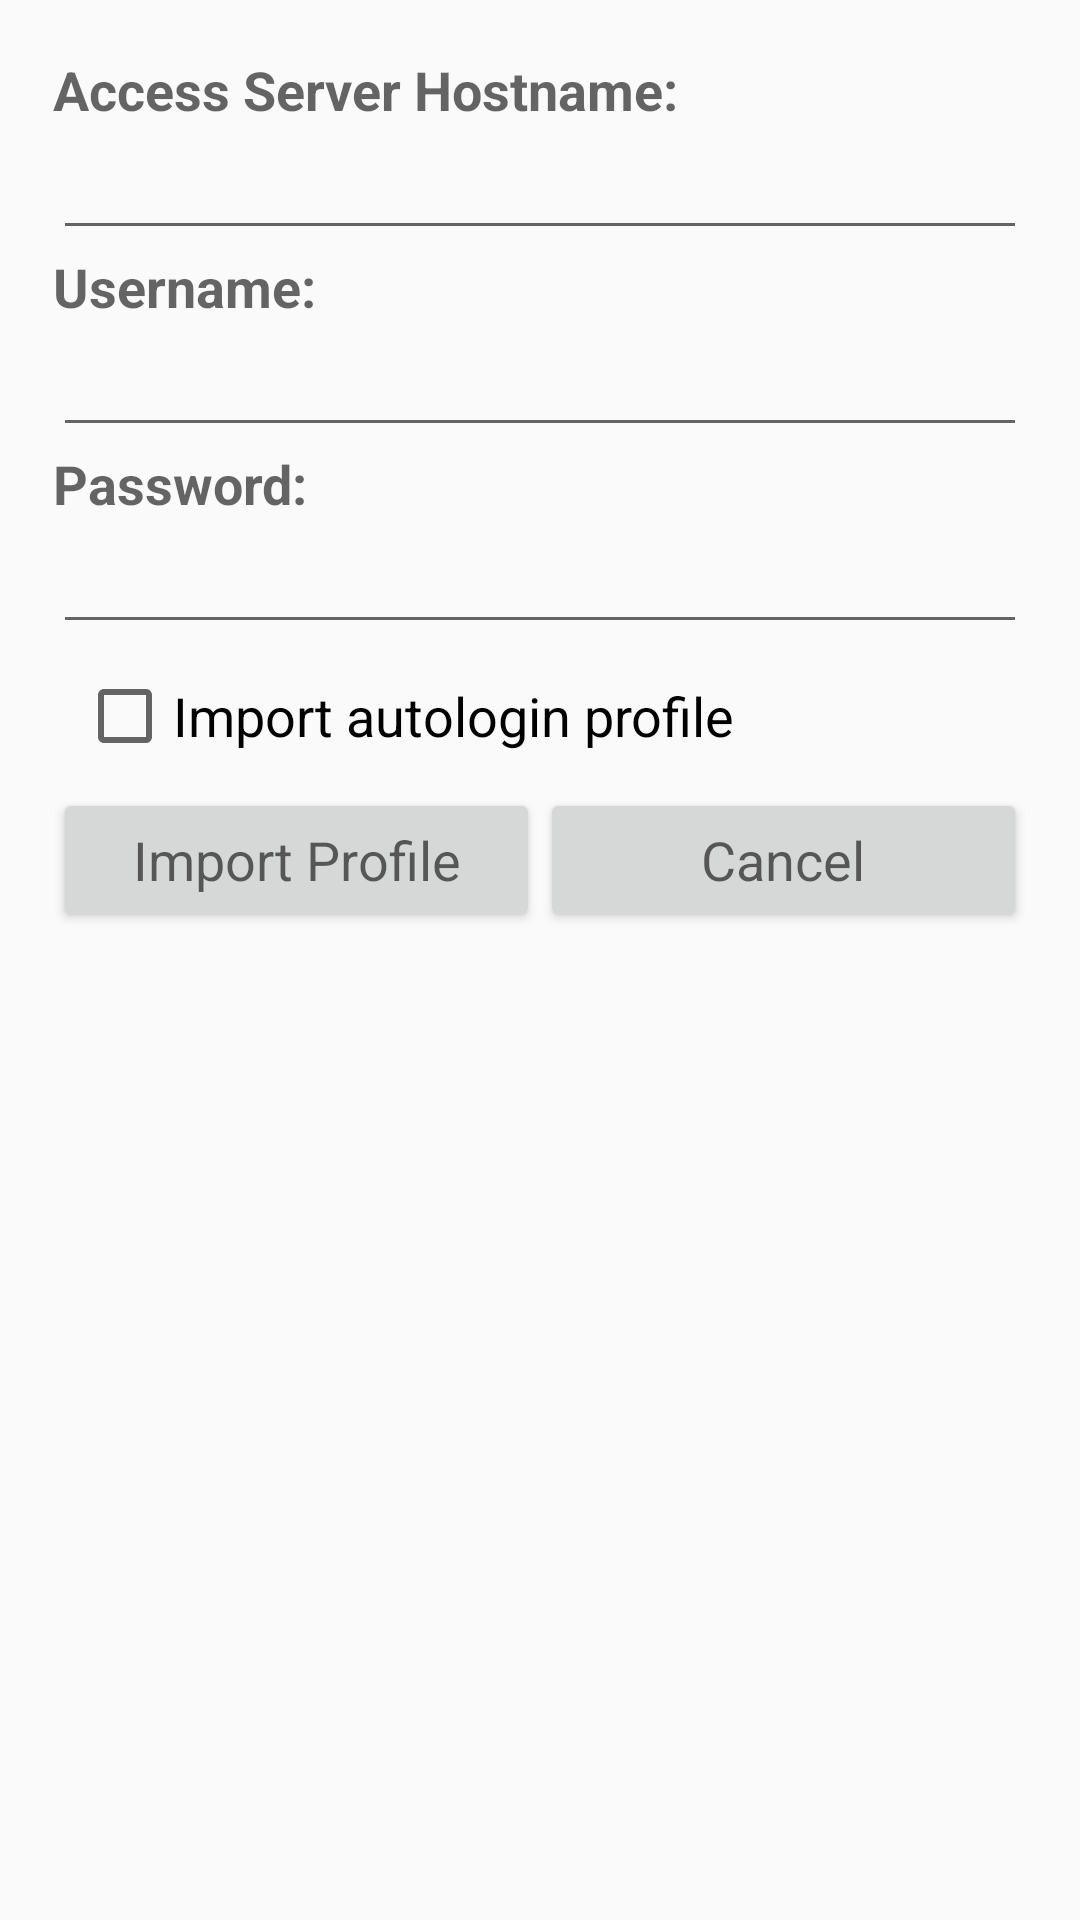

The Android layout XML behind this screen, and the referenced resources:
<!-- AndroidManifest.xml: application theme AppTheme -->
<!-- res/layout/import_profile.xml -->
<?xml version="1.0" encoding="utf-8" ?>
<ScrollView xmlns:android="http://schemas.android.com/apk/res/android" android:layout_width="fill_parent" android:layout_height="wrap_content">
	<LinearLayout android:padding="3.0mm" style="@style/group">
		<TextView android:id="@id/import_server_prompt" android:text="@string/import_server_prompt" style="@style/label" />
		<AutoCompleteTextView android:id="@id/import_server" android:nextFocusDown="@id/username" android:prompt="@string/import_server_prompt" android:imeOptions="actionNext" style="@style/edit" />
		<TextView android:id="@id/username_prompt" android:text="@string/username" style="@style/label" />
		<EditText android:id="@id/username" android:nextFocusDown="@id/password" android:imeOptions="actionNext" style="@style/edit" />
		<TextView android:id="@id/password_prompt" android:text="@string/password" style="@style/label" />
		<EditText android:id="@id/password" android:password="true" android:imeOptions="actionDone" style="@style/edit" />
		<LinearLayout android:padding="8.0sp" style="@style/group">
			<CheckBox android:id="@id/import_autologin_checkbox" android:text="@string/import_autologin_checkbox_text" style="@style/item" />
		</LinearLayout>
		<LinearLayout android:orientation="horizontal" android:id="@id/import_button_group" android:layout_width="fill_parent" android:layout_height="fill_parent">
			<Button android:id="@id/import_button" android:layout_width="0.0dip" android:text="@string/import_button_text" android:layout_weight="0.5" style="@style/item" />
			<Button android:id="@id/import_cancel_button" android:layout_width="0.0dip" android:text="@string/import_cancel_button_text" android:layout_weight="0.5" style="@style/item" />
		</LinearLayout>
		<ProgressBar android:id="@id/import_progress" android:visibility="gone" android:layout_width="fill_parent" android:layout_height="wrap_content" style="@android:style/Widget.ProgressBar.Large" />
	</LinearLayout>
</ScrollView>
<!-- resources referenced by this layout -->
<resources>
  <string name="import_autologin_checkbox_text">Import autologin profile</string>
  <string name="import_button_text">Import Profile</string>
  <string name="import_cancel_button_text">Cancel</string>
  <string name="import_server_prompt">Access Server Hostname:</string>
  <string name="password">Password:</string>
  <string name="username">Username:</string>
  <style name="edit"><item name="android:textAppearance">?android:textAppearanceMedium</item><item name="android:layout_width">fill_parent</item><item name="android:layout_height">wrap_content</item><item name="android:singleLine">true</item><item name="android:inputType">textNoSuggestions</item></style>
  <style name="group"><item name="android:orientation">vertical</item><item name="android:layout_width">fill_parent</item><item name="android:layout_height">wrap_content</item></style>
  <style name="item"><item name="android:textAppearance">?android:textAppearanceMedium</item><item name="android:layout_width">fill_parent</item><item name="android:layout_height">wrap_content</item></style>
  <style name="label"><item name="android:textAppearance">?android:textAppearanceMedium</item><item name="android:textStyle">bold</item><item name="android:layout_width">fill_parent</item><item name="android:layout_height">wrap_content</item></style>
  <style name="AppTheme" parent="Theme.AppCompat.DayNight" />
</resources>
